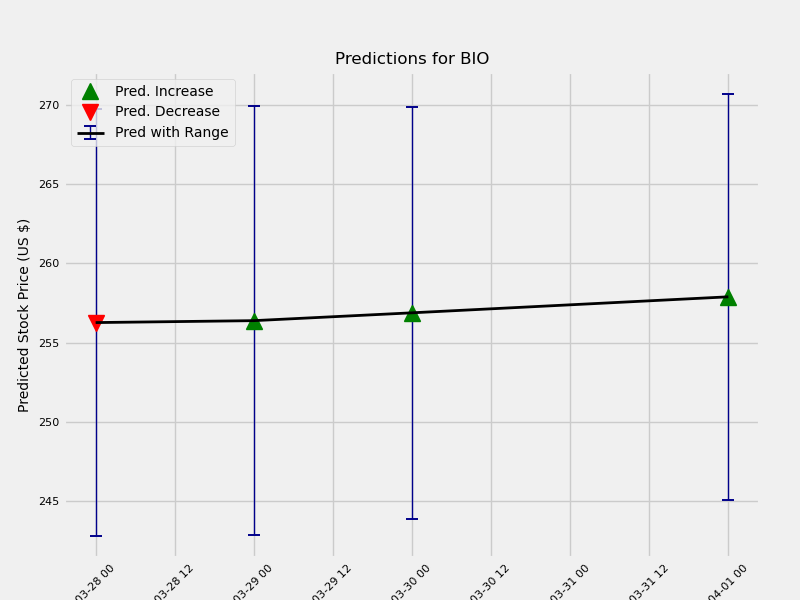

The file beside this chart, header and first rows:
	Date	estimate	change	upper	lower
1	2018-03-28	256.3	-0.3007	262.8	249.4
2	2018-03-29	256.4	0.1212	263.3	249.7
3	2018-03-30	256.9	0.4942	263.3	250.3
5	2018-04-01	257.9	1.009	264.6	251.8
